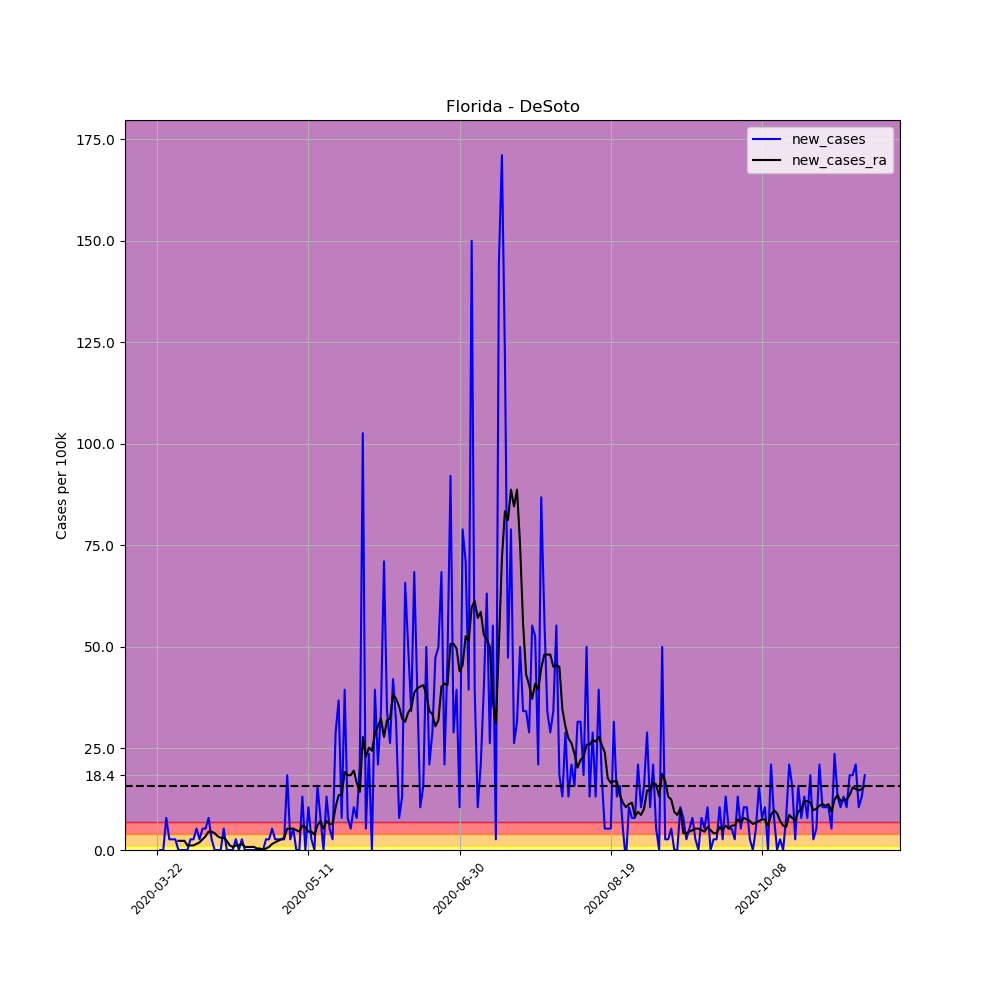

The table this chart was drawn from, first rows:
, date, county, state, fips, cases, deaths, COUNTY, STNAME, CTYNAME, POPESTIMATE2019, per_100k, per_100k_ra, new_cases, new_cases_ra
246226, 2020-03-22, DeSoto, Florida, 12027, 1, 0, 27, Florida, DeSoto, 38001, 2.632, , , 
246227, 2020-03-23, DeSoto, Florida, 12027, 1, 0, 27, Florida, DeSoto, 38001, 2.632, , 0.0, 
246228, 2020-03-24, DeSoto, Florida, 12027, 1, 0, 27, Florida, DeSoto, 38001, 2.632, , 0.0, 
246229, 2020-03-25, DeSoto, Florida, 12027, 4, 0, 27, Florida, DeSoto, 38001, 10.53, , 7.895, 
246230, 2020-03-26, DeSoto, Florida, 12027, 5, 0, 27, Florida, DeSoto, 38001, 13.16, , 2.632, 
246231, 2020-03-27, DeSoto, Florida, 12027, 6, 0, 27, Florida, DeSoto, 38001, 15.79, , 2.632, 
246232, 2020-03-28, DeSoto, Florida, 12027, 7, 0, 27, Florida, DeSoto, 38001, 18.42, 9.398, 2.632, 
246233, 2020-03-29, DeSoto, Florida, 12027, 7, 0, 27, Florida, DeSoto, 38001, 18.42, 11.65, 0.0, 2.256
246234, 2020-03-30, DeSoto, Florida, 12027, 7, 2, 27, Florida, DeSoto, 38001, 18.42, 13.91, 0.0, 2.256
246235, 2020-03-31, DeSoto, Florida, 12027, 7, 1, 27, Florida, DeSoto, 38001, 18.42, 16.16, 0.0, 2.256
246236, 2020-04-01, DeSoto, Florida, 12027, 7, 1, 27, Florida, DeSoto, 38001, 18.42, 17.29, 0.0, 1.128
246237, 2020-04-02, DeSoto, Florida, 12027, 8, 1, 27, Florida, DeSoto, 38001, 21.05, 18.42, 2.632, 1.128
246238, 2020-04-03, DeSoto, Florida, 12027, 9, 1, 27, Florida, DeSoto, 38001, 23.68, 19.55, 2.632, 1.128
246239, 2020-04-04, DeSoto, Florida, 12027, 11, 1, 27, Florida, DeSoto, 38001, 28.95, 21.05, 5.263, 1.504
246240, 2020-04-05, DeSoto, Florida, 12027, 12, 2, 27, Florida, DeSoto, 38001, 31.58, 22.93, 2.632, 1.88
246241, 2020-04-06, DeSoto, Florida, 12027, 14, 3, 27, Florida, DeSoto, 38001, 36.84, 25.56, 5.263, 2.632
246242, 2020-04-07, DeSoto, Florida, 12027, 16, 3, 27, Florida, DeSoto, 38001, 42.1, 28.95, 5.263, 3.383
246243, 2020-04-08, DeSoto, Florida, 12027, 19, 3, 27, Florida, DeSoto, 38001, 50, 33.46, 7.895, 4.511
246244, 2020-04-09, DeSoto, Florida, 12027, 20, 3, 27, Florida, DeSoto, 38001, 52.63, 37.97, 2.632, 4.511
246245, 2020-04-10, DeSoto, Florida, 12027, 20, 3, 27, Florida, DeSoto, 38001, 52.63, 42.1, 0.0, 4.135
246246, 2020-04-11, DeSoto, Florida, 12027, 20, 3, 27, Florida, DeSoto, 38001, 52.63, 45.49, 0.0, 3.383
246247, 2020-04-12, DeSoto, Florida, 12027, 20, 3, 27, Florida, DeSoto, 38001, 52.63, 48.49, 0.0, 3.007
246248, 2020-04-13, DeSoto, Florida, 12027, 22, 3, 27, Florida, DeSoto, 38001, 57.89, 51.5, 5.263, 3.007
246249, 2020-04-14, DeSoto, Florida, 12027, 22, 3, 27, Florida, DeSoto, 38001, 57.89, 53.76, 0.0, 2.256
246250, 2020-04-15, DeSoto, Florida, 12027, 22, 3, 27, Florida, DeSoto, 38001, 57.89, 54.89, 0.0, 1.128
246251, 2020-04-16, DeSoto, Florida, 12027, 22, 3, 27, Florida, DeSoto, 38001, 57.89, 55.64, 0.0, 0.7519
246252, 2020-04-17, DeSoto, Florida, 12027, 23, 3, 27, Florida, DeSoto, 38001, 60.52, 56.77, 2.632, 1.128
246253, 2020-04-18, DeSoto, Florida, 12027, 23, 4, 27, Florida, DeSoto, 38001, 60.52, 57.89, 0.0, 1.128
246254, 2020-04-19, DeSoto, Florida, 12027, 24, 4, 27, Florida, DeSoto, 38001, 63.16, 59.4, 2.632, 1.504
246255, 2020-04-20, DeSoto, Florida, 12027, 24, 4, 27, Florida, DeSoto, 38001, 63.16, 60.15, 0.0, 0.7519
246256, 2020-04-21, DeSoto, Florida, 12027, 24, 4, 27, Florida, DeSoto, 38001, 63.16, 60.9, 0.0, 0.7519
246257, 2020-04-22, DeSoto, Florida, 12027, 24, 4, 27, Florida, DeSoto, 38001, 63.16, 61.65, 0.0, 0.7519
246258, 2020-04-23, DeSoto, Florida, 12027, 24, 4, 27, Florida, DeSoto, 38001, 63.16, 62.4, 0.0, 0.7519
246259, 2020-04-24, DeSoto, Florida, 12027, 24, 4, 27, Florida, DeSoto, 38001, 63.16, 62.78, 0.0, 0.3759
246260, 2020-04-25, DeSoto, Florida, 12027, 24, 4, 27, Florida, DeSoto, 38001, 63.16, 63.16, 0.0, 0.3759
246261, 2020-04-26, DeSoto, Florida, 12027, 24, 4, 27, Florida, DeSoto, 38001, 63.16, 63.16, 0.0, 5.075305255429287e-16
246262, 2020-04-27, DeSoto, Florida, 12027, 25, 4, 27, Florida, DeSoto, 38001, 65.79, 63.53, 2.632, 0.3759
246263, 2020-04-28, DeSoto, Florida, 12027, 26, 4, 27, Florida, DeSoto, 38001, 68.42, 64.28, 2.632, 0.7519
246264, 2020-04-29, DeSoto, Florida, 12027, 28, 4, 27, Florida, DeSoto, 38001, 73.68, 65.79, 5.263, 1.504
246265, 2020-04-30, DeSoto, Florida, 12027, 29, 4, 27, Florida, DeSoto, 38001, 76.31, 67.67, 2.632, 1.88
246266, 2020-05-01, DeSoto, Florida, 12027, 30, 4, 27, Florida, DeSoto, 38001, 78.95, 69.92, 2.632, 2.256
246267, 2020-05-02, DeSoto, Florida, 12027, 31, 4, 27, Florida, DeSoto, 38001, 81.58, 72.55, 2.632, 2.632
246268, 2020-05-03, DeSoto, Florida, 12027, 32, 4, 27, Florida, DeSoto, 38001, 84.21, 75.56, 2.632, 3.007
246269, 2020-05-04, DeSoto, Florida, 12027, 39, 4, 27, Florida, DeSoto, 38001, 102.6, 80.82, 18.42, 5.263
246270, 2020-05-05, DeSoto, Florida, 12027, 40, 4, 27, Florida, DeSoto, 38001, 105.3, 86.09, 2.632, 5.263
246271, 2020-05-06, DeSoto, Florida, 12027, 42, 4, 27, Florida, DeSoto, 38001, 110.5, 91.35, 5.263, 5.263
246272, 2020-05-07, DeSoto, Florida, 12027, 42, 5, 27, Florida, DeSoto, 38001, 110.5, 96.24, 0.0, 4.887
246273, 2020-05-08, DeSoto, Florida, 12027, 42, 5, 27, Florida, DeSoto, 38001, 110.5, 100.7, 0.0, 4.511
246274, 2020-05-09, DeSoto, Florida, 12027, 47, 5, 27, Florida, DeSoto, 38001, 123.7, 106.8, 13.16, 6.015
246275, 2020-05-10, DeSoto, Florida, 12027, 47, 5, 27, Florida, DeSoto, 38001, 123.7, 112.4, 0.0, 5.639
246276, 2020-05-11, DeSoto, Florida, 12027, 51, 5, 27, Florida, DeSoto, 38001, 134.2, 116.9, 10.53, 4.511
246277, 2020-05-12, DeSoto, Florida, 12027, 52, 6, 27, Florida, DeSoto, 38001, 136.8, 121.4, 2.632, 4.511
246278, 2020-05-13, DeSoto, Florida, 12027, 52, 6, 27, Florida, DeSoto, 38001, 136.8, 125.2, 0.0, 3.759
246279, 2020-05-14, DeSoto, Florida, 12027, 58, 6, 27, Florida, DeSoto, 38001, 152.6, 131.2, 15.79, 6.015
246280, 2020-05-15, DeSoto, Florida, 12027, 61, 6, 27, Florida, DeSoto, 38001, 160.5, 138.3, 7.895, 7.143
246281, 2020-05-16, DeSoto, Florida, 12027, 61, 6, 27, Florida, DeSoto, 38001, 160.5, 143.6, 0.0, 5.263
246282, 2020-05-17, DeSoto, Florida, 12027, 66, 7, 27, Florida, DeSoto, 38001, 173.7, 150.7, 13.16, 7.143
246283, 2020-05-18, DeSoto, Florida, 12027, 68, 7, 27, Florida, DeSoto, 38001, 178.9, 157.1, 5.263, 6.391
246284, 2020-05-19, DeSoto, Florida, 12027, 69, 7, 27, Florida, DeSoto, 38001, 181.6, 163.5, 2.632, 6.391
246285, 2020-05-20, DeSoto, Florida, 12027, 80, 7, 27, Florida, DeSoto, 38001, 210.5, 174.1, 28.95, 10.53
... 175 more rows
